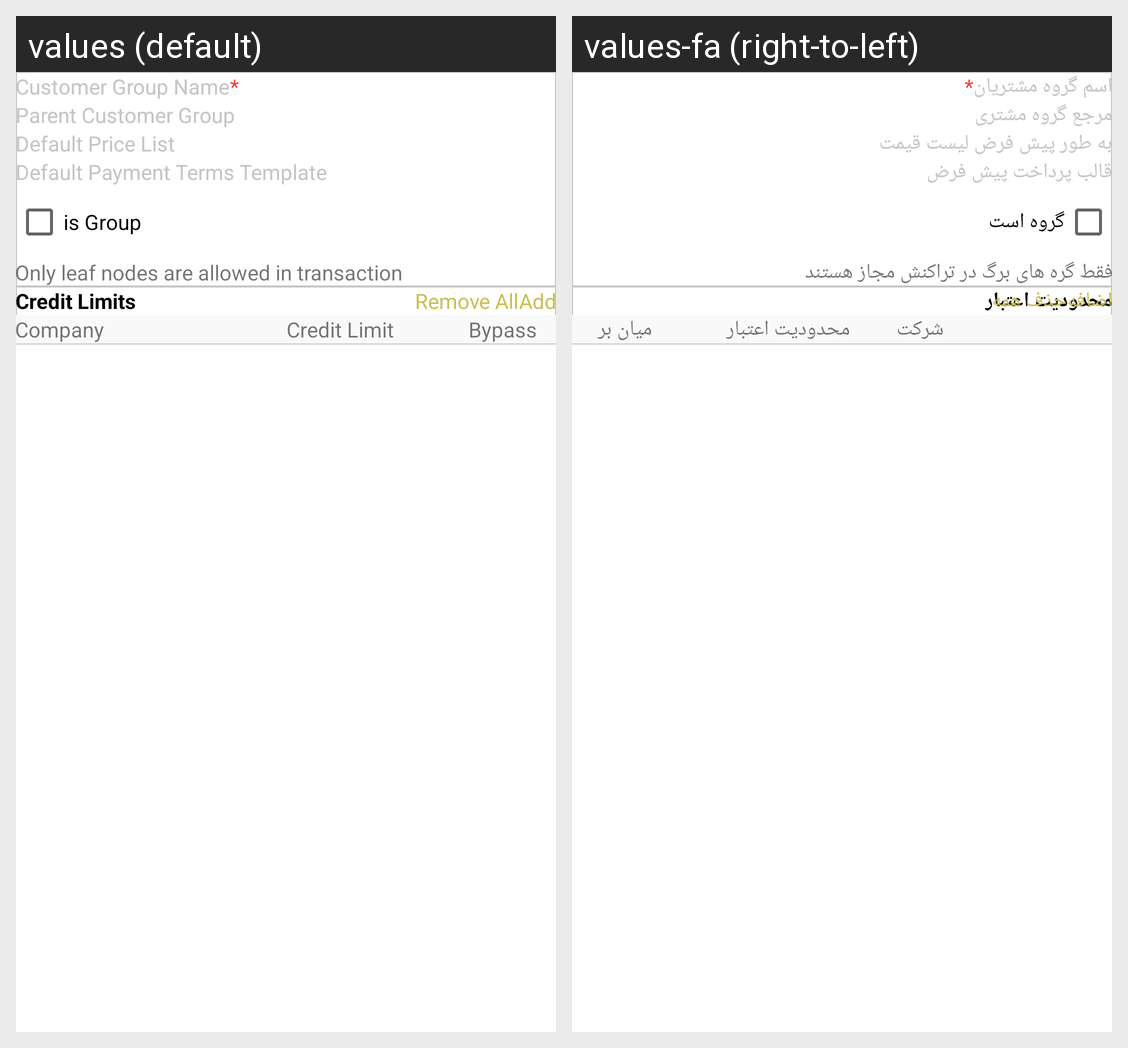

The same Android screen rendered under two of its app's locales, left to right. List the strings drawn on it with the default value and each locale's translation.
Android screen res/layout/activity_add_customer_group.xml rendered under 2 locales, left to right: values (default), values-fa (right-to-left). Device: Nexus 5 (rendered at 1080×1920; each locale shown at half size, 540×960, under a caption strip naming it); theme Theme.ERPNext.
Strings drawn on this screen, with the default value and each locale's value (text and hints the layout hard-codes, and strings that could not be matched under every locale, appear in the picture but are not listed):

customer_group_name
  values: Customer Group Name
  values-fa: اسم گروه مشتریان

parent_customer_group
  values: Parent Customer Group
  values-fa: مرجع گروه مشتری

default_price_list
  values: Default Price List
  values-fa: به طور پیش فرض لیست قیمت

default_payment_terms_template
  values: Default Payment Terms Template
  values-fa: قالب پرداخت پیش فرض

is_group
  values: is Group
  values-fa: گروه است

only_leaf_nodes_are_allowed_in_transaction
  values: Only leaf nodes are allowed in transaction
  values-fa: فقط گره های برگ در تراکنش مجاز هستند

credit_limits
  values: Credit Limits
  values-fa: محدودیت اعتبار

remove_all
  values: Remove All
  values-fa: حذف همه

add
  values: Add
  values-fa: اضافه

company
  values: Company
  values-fa: شرکت

credit_limit
  values: Credit Limit
  values-fa: محدودیت اعتبار

bypass
  values: Bypass
  values-fa: میان بر
